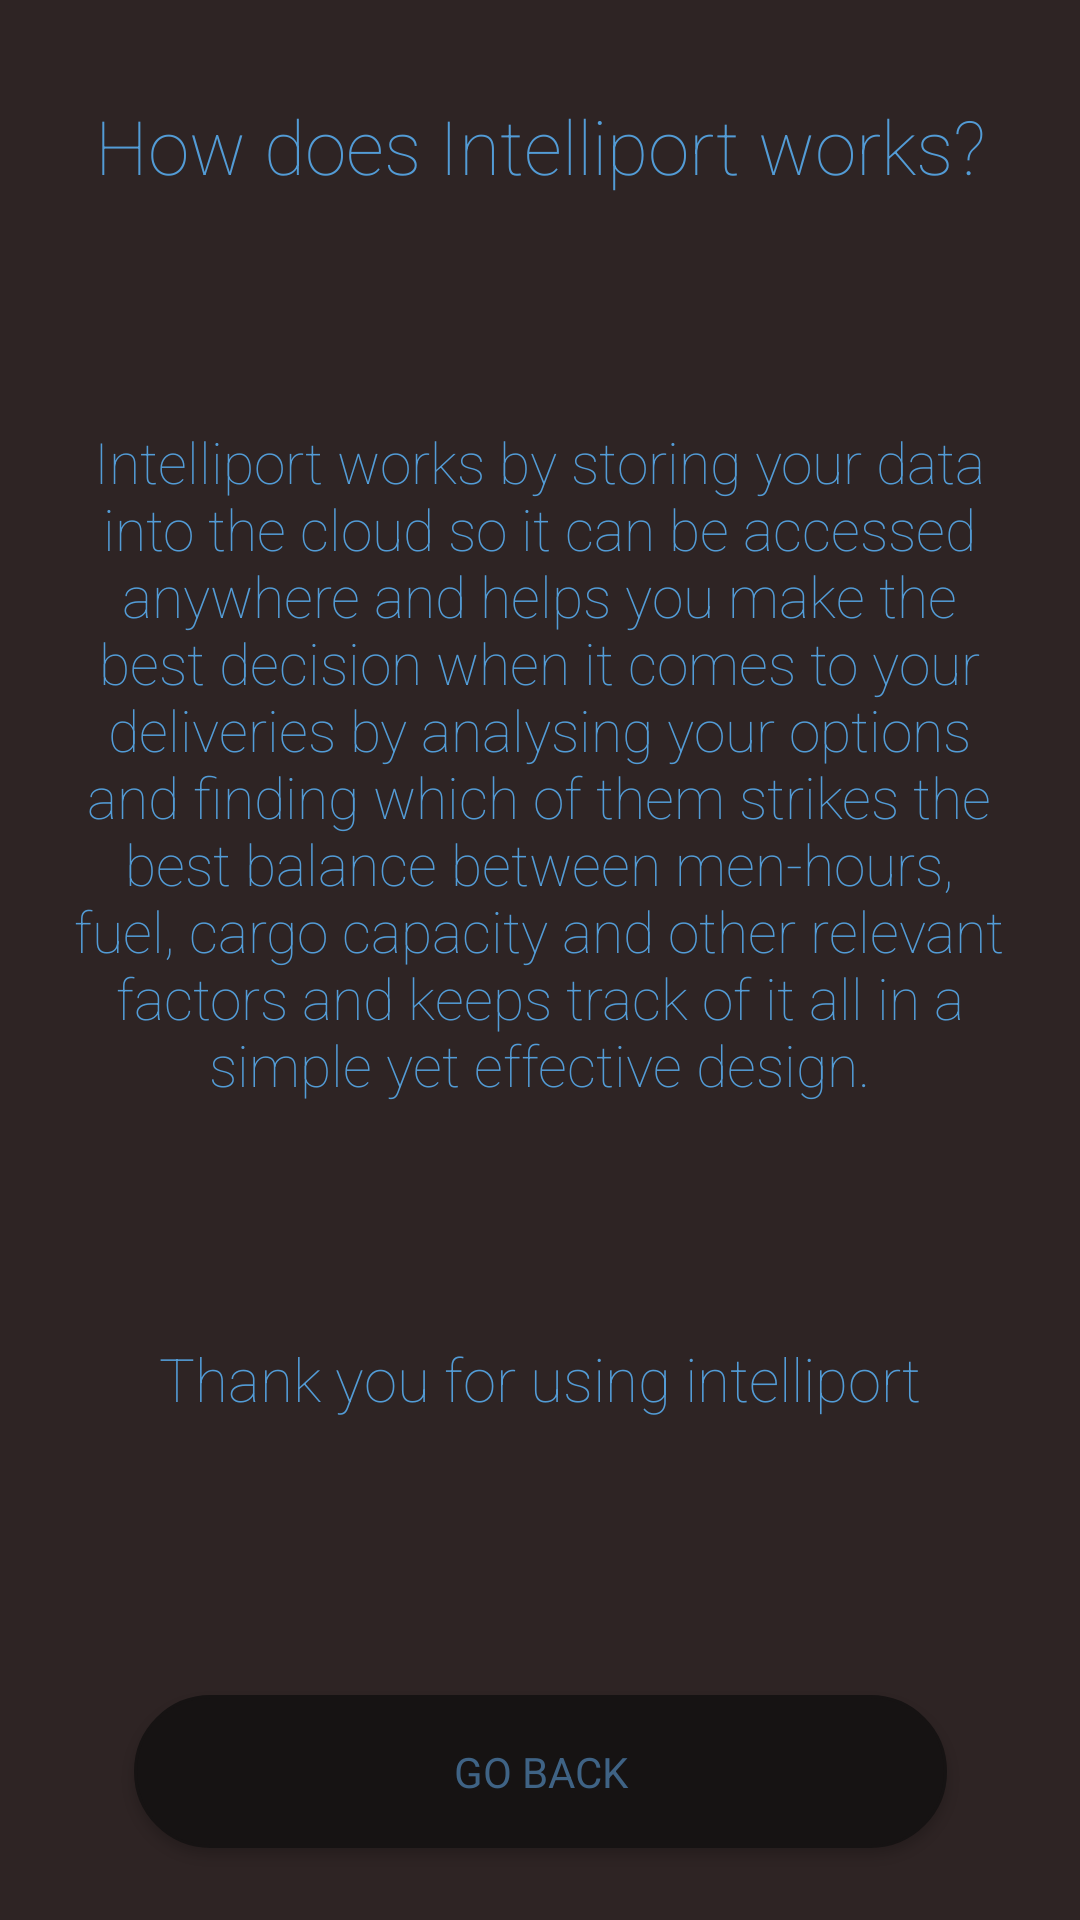

Layout XML and referenced resources for this Android screen:
<!-- AndroidManifest.xml: application theme AppTheme -->
<!-- res/layout/activity_learn_more.xml -->
<?xml version="1.0" encoding="utf-8"?>
<android.support.constraint.ConstraintLayout xmlns:android="http://schemas.android.com/apk/res/android"
    xmlns:app="http://schemas.android.com/apk/res-auto"
    xmlns:tools="http://schemas.android.com/tools"
    android:layout_width="match_parent"
    android:layout_height="match_parent"
    android:background="@color/standardBackground"
    tools:context=".LearnMore">

    <TextView
        android:id="@+id/textView12"
        android:layout_width="322dp"
        android:layout_height="65dp"
        android:layout_marginStart="8dp"
        android:layout_marginLeft="8dp"
        android:layout_marginTop="16dp"
        android:layout_marginEnd="8dp"
        android:layout_marginRight="8dp"
        android:gravity="center"
        android:text="How does Intelliport works?"
        android:textColor="@color/textViewText"
        android:textSize="25sp"
        app:fontFamily="sans-serif-thin"
        app:layout_constraintEnd_toEndOf="parent"
        app:layout_constraintHorizontal_bias="0.493"
        app:layout_constraintStart_toStartOf="parent"
        app:layout_constraintTop_toTopOf="parent" />

    <TextView
        android:id="@+id/textView13"
        android:layout_width="326dp"
        android:layout_height="47dp"
        android:layout_marginStart="8dp"
        android:layout_marginLeft="8dp"
        android:layout_marginEnd="8dp"
        android:layout_marginRight="8dp"
        android:layout_marginBottom="72dp"
        android:gravity="center_horizontal"
        android:text="Thank you for using intelliport"
        android:textColor="@color/textViewText"
        android:textSize="20sp"
        app:fontFamily="sans-serif-thin"
        app:layout_constraintBottom_toTopOf="@+id/go_back"
        app:layout_constraintEnd_toEndOf="parent"
        app:layout_constraintHorizontal_bias="0.492"
        app:layout_constraintStart_toStartOf="parent" />

    <TextView
        android:id="@+id/textView14"
        android:layout_width="325dp"
        android:layout_height="309dp"
        android:layout_marginStart="8dp"
        android:layout_marginLeft="8dp"
        android:layout_marginTop="72dp"
        android:layout_marginEnd="8dp"
        android:layout_marginRight="8dp"
        android:layout_marginBottom="8dp"
        android:gravity="center_horizontal"
        android:text="Intelliport works by storing your data into the cloud so it can be accessed anywhere and helps you make the best decision when it comes to your deliveries by analysing your options and finding which of them strikes the best balance between men-hours, fuel, cargo capacity and other relevant factors and keeps track of it all in a simple yet effective design."
        android:textColor="@color/textViewText"
        android:textSize="19sp"
        app:fontFamily="sans-serif-thin"
        app:layout_constraintBottom_toTopOf="@+id/textView13"
        app:layout_constraintEnd_toEndOf="parent"
        app:layout_constraintHorizontal_bias="0.491"
        app:layout_constraintStart_toStartOf="parent"
        app:layout_constraintTop_toBottomOf="@+id/textView12" />

    <Button
        android:id="@+id/go_back"
        android:layout_width="271dp"
        android:layout_height="51dp"
        android:layout_marginStart="8dp"
        android:layout_marginLeft="8dp"
        android:layout_marginEnd="8dp"
        android:layout_marginRight="8dp"
        android:layout_marginBottom="24dp"
        android:text="Go back"
        android:background="@drawable/shape"
        android:textColor="@color/buttonText"
        android:typeface="sans"
        app:layout_constraintBottom_toBottomOf="parent"
        app:layout_constraintEnd_toEndOf="parent"
        app:layout_constraintStart_toStartOf="parent" />
</android.support.constraint.ConstraintLayout>
<!-- resources referenced by this layout -->
<resources>
  <color name="buttonText">#3F6385</color>
  <color name="standardBackground">#2E2424</color>
  <color name="textViewText">#539CD6</color>
  <!-- drawable shape (drawable) -->
  <?xml version="1.0" encoding="utf-8"?>
  <shape xmlns:android="http://schemas.android.com/apk/res/android" >
      <stroke android:width="1dp"
          android:color="#161313"/>
      <solid android:color="#161313" />
      <corners
          android:bottomLeftRadius="40dp"
          android:bottomRightRadius="40dp"
          android:topLeftRadius="40dp"
          android:topRightRadius="40dp" />
  </shape>
  <style name="AppTheme" parent="Theme.AppCompat.Light.NoActionBar">
          
          <item name="colorPrimary">@color/colorPrimary</item>
          <item name="colorPrimaryDark">@color/colorPrimaryDark</item>
          <item name="colorAccent">@color/colorAccent</item>
      </style>
  <color name="colorPrimary">#282222</color>
  <color name="colorPrimaryDark">#282222</color>
  <color name="colorAccent">#282222</color>
</resources>
